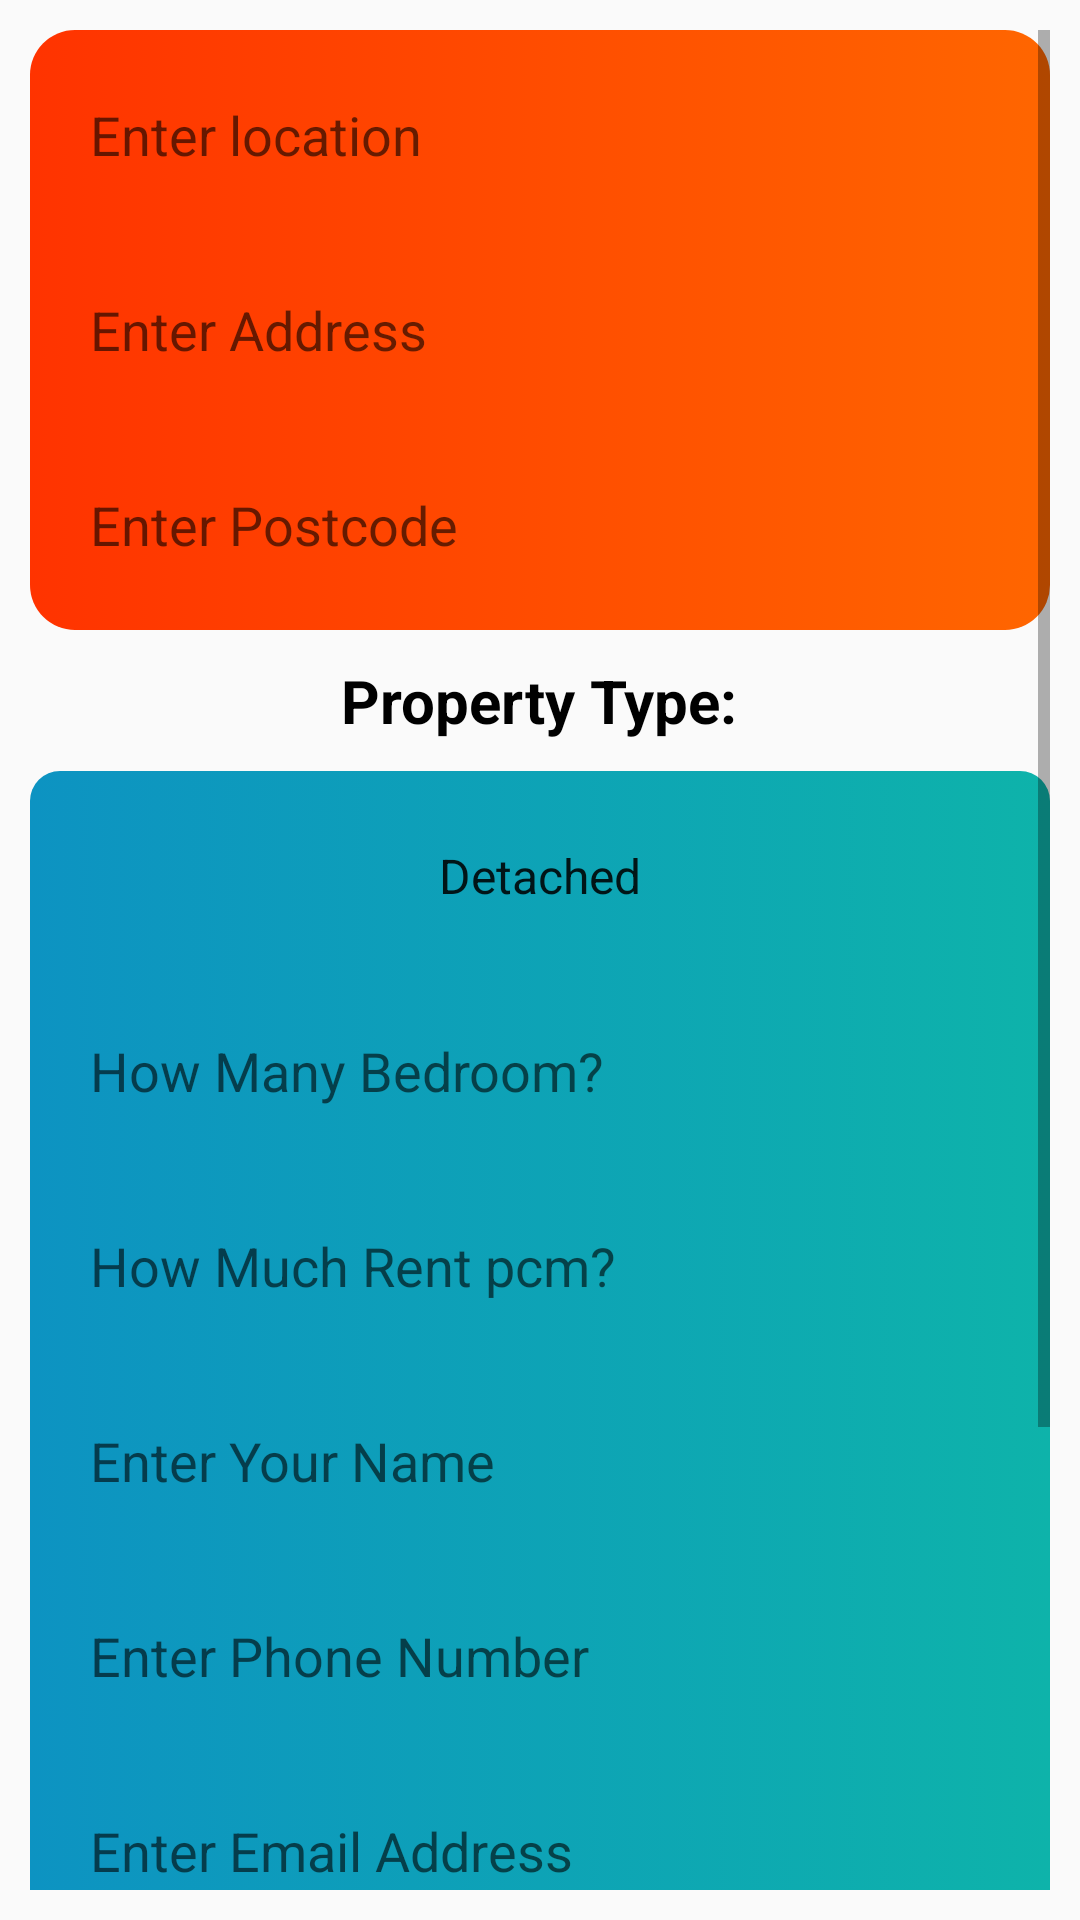

Here is an Android app screen rendered from its layout file. Give the layout XML and the strings, colors and styles it references.
<!-- AndroidManifest.xml: application theme AppTheme -->
<!-- res/layout/update_rental_detail.xml -->
<?xml version="1.0" encoding="utf-8"?>
<ScrollView xmlns:android="http://schemas.android.com/apk/res/android"
    xmlns:app="http://schemas.android.com/apk/res-auto"
    xmlns:tools="http://schemas.android.com/tools"
    android:layout_width="match_parent"
    android:layout_height="match_parent"
    android:layout_margin="10dp"
    android:orientation="vertical"
    android:padding="10dp"
    tools:context=".Activities.UploadActivity">

    <LinearLayout
        android:layout_width="match_parent"
        android:layout_height="match_parent"
        android:orientation="vertical">


        <LinearLayout
            android:layout_width="match_parent"
            android:layout_height="wrap_content"
            android:background="@drawable/card_back"
            android:orientation="vertical"
            android:padding="15dp">


            <EditText
                android:id="@+id/edit_text_location"
                android:layout_width="match_parent"
                android:layout_height="40dp"

                android:layout_marginBottom="25dp"
                android:background="@drawable/et_add_properties"
                android:hint="Enter location"
                android:paddingLeft="5dp" />

            <EditText
                android:id="@+id/edit_text_address"
                android:layout_width="match_parent"
                android:layout_height="40dp"

                android:layout_marginBottom="25dp"
                android:background="@drawable/et_add_properties"
                android:hint="Enter Address"
                android:paddingLeft="5dp" />

            <EditText
                android:id="@+id/edit_text_postcode"
                android:layout_width="match_parent"
                android:layout_height="40dp"

                android:background="@drawable/et_add_properties"
                android:hint="Enter Postcode"
                android:paddingLeft="5dp" />

        </LinearLayout>

        <TextView
            android:layout_width="wrap_content"
            android:layout_height="wrap_content"
            android:layout_gravity="center"
            android:layout_marginTop="10dp"
            android:layout_marginBottom="10dp"
            android:text="Property Type:"
            android:textColor="#000"
            android:textSize="20sp"
            android:textStyle="bold" />

        <LinearLayout
            android:layout_width="match_parent"
            android:layout_height="wrap_content"
            android:layout_marginBottom="20dp"
            android:background="@drawable/card_back2"
            android:orientation="vertical"
            android:padding="15dp">

            <Spinner
                android:id="@+id/spinner_propertyTypeAd"
                android:layout_width="match_parent"
                android:layout_height="40dp"
                android:layout_marginBottom="25dp"
                android:background="@drawable/et_add_properties"
                android:entries="@array/properties"
                android:textAlignment="center" />

            <EditText
                android:id="@+id/edit_text_bedroom"
                android:layout_width="match_parent"
                android:layout_height="40dp"

                android:layout_marginBottom="25dp"
                android:background="@drawable/et_add_properties"
                android:hint="How Many Bedroom?"
                android:paddingLeft="5dp" />

            <EditText
                android:id="@+id/edit_text_rent"
                android:layout_width="match_parent"
                android:layout_height="40dp"

                android:layout_marginBottom="25dp"
                android:background="@drawable/et_add_properties"
                android:hint="How Much Rent pcm?"
                android:paddingLeft="5dp" />

            <EditText
                android:id="@+id/edit_text_file_name"
                android:layout_width="match_parent"
                android:layout_height="40dp"

                android:layout_marginBottom="25dp"
                android:background="@drawable/et_add_properties"
                android:hint="Enter Your Name"
                android:paddingLeft="5dp" />

            <EditText
                android:id="@+id/edit_text_phone"
                android:layout_width="match_parent"
                android:layout_height="40dp"

                android:layout_marginBottom="25dp"
                android:background="@drawable/et_add_properties"
                android:hint="Enter Phone Number"
                android:inputType="phone"
                android:paddingLeft="5dp" />

            <EditText
                android:id="@+id/edit_text_email"
                android:layout_width="match_parent"
                android:layout_height="40dp"

                android:background="@drawable/et_add_properties"
                android:hint="Enter Email Address"
                android:inputType="textEmailAddress"
                android:paddingLeft="5dp" />
        </LinearLayout>


        <Button
            android:id="@+id/button_update"
            android:layout_width="match_parent"
            android:layout_height="wrap_content"
            android:layout_marginBottom="12dp"
            android:background="@drawable/button_general"
            android:text="Update"
            android:textColor="#ffffff"
            android:textSize="16sp"

            android:textStyle="bold" />

        <Button
            android:id="@+id/button_delete"
            android:layout_width="match_parent"
            android:layout_height="wrap_content"
            android:layout_marginBottom="12dp"
            android:background="@drawable/button_general"
            android:text="Delete"
            android:textColor="#ffffff"
            android:textSize="16sp"

            android:textStyle="bold" />

        <Button
            android:id="@+id/button_cancel"
            android:layout_width="match_parent"
            android:layout_height="wrap_content"
            android:layout_marginBottom="12dp"
            android:background="@drawable/button_general2"
            android:text="Cancel"
            android:textColor="#ffffff"
            android:textSize="16sp"

            android:textStyle="bold" />


    </LinearLayout>


</ScrollView>
<!-- resources referenced by this layout -->
<resources>
  <array name="properties">
          <item>Detached</item>
          <item>Semi-Detached</item>
          <item>Terraced</item>
          <item>Bungalow</item>
          <item>Flat</item>
      </array>
  <!-- drawable button_general (drawable) -->
  <?xml version="1.0" encoding="utf-8"?>
  <shape xmlns:android="http://schemas.android.com/apk/res/android" android:shape="rectangle">
  
      <gradient
          android:startColor="#4FA251"
          android:endColor="#88D62C"
          android:type="linear">
  
      </gradient>
  
      <corners android:radius="25dp"></corners>
  
      <stroke android:width="0dp" android:color="#000"></stroke>
  
  </shape>
  <!-- drawable button_general2 (drawable-v24) -->
  <?xml version="1.0" encoding="utf-8"?>
  <shape xmlns:android="http://schemas.android.com/apk/res/android" android:shape="rectangle">
  
      <gradient
          android:startColor="#0C74D9"
          android:endColor="#0EB3AA"
          android:type="linear">
  
      </gradient>
  
      <corners android:radius="25dp"></corners>
  
      <stroke android:width="0dp" android:color="#000"></stroke>
  
  </shape>
  <!-- drawable card_back (drawable-v24) -->
  <?xml version="1.0" encoding="utf-8"?>
  <selector xmlns:android="http://schemas.android.com/apk/res/android">
      <item
          android:state_pressed="false"
          android:state_focused="false">
      <shape>
      <corners
          android:radius="15dp"
          />
      <gradient
          android:angle="0"
          android:centerX="0%"
          android:centerColor="#ff3300"
          android:endColor="#ff6600"
          android:startColor="#ff0000"
  
  
          android:type="linear"
          />
      <padding
          android:left="0dp"
          android:top="0dp"
          android:right="0dp"
          android:bottom="0dp"
          />
      <size
          android:width="182dp"
          android:height="40dp"
          />
      </shape>
  </item>
  
  
      </selector>
  <!-- drawable card_back2 (drawable-v24) -->
  <?xml version="1.0" encoding="utf-8"?>
  <selector xmlns:android="http://schemas.android.com/apk/res/android">
      <item
          android:state_pressed="false"
          android:state_focused="false">
      <shape>
      <corners
          android:radius="10dp"
          />
      <gradient
          android:angle="0"
          android:centerX="0%"
          android:centerColor="#0D93C2"
          android:startColor="#0C74D9"
          android:endColor="#0EB3AA"
  
  
          android:type="linear"
          />
      <padding
          android:left="0dp"
          android:top="0dp"
          android:right="0dp"
          android:bottom="0dp"
          />
      <size
          android:width="182dp"
          android:height="40dp"
          />
      </shape>
  </item>
  
    
      </selector>
  <style name="AppTheme" parent="Theme.AppCompat.Light.NoActionBar">
      
      <item name="colorPrimary">@color/colorPrimary</item>
      <item name="colorPrimaryDark">@color/colorPrimaryDark</item>
      <item name="colorAccent">@color/colorAccent</item>
  </style>
  <color name="colorPrimary">#848cb7</color>
  <color name="colorPrimaryDark">#6d749f</color>
  <color name="colorAccent">#ff4081</color>
</resources>
